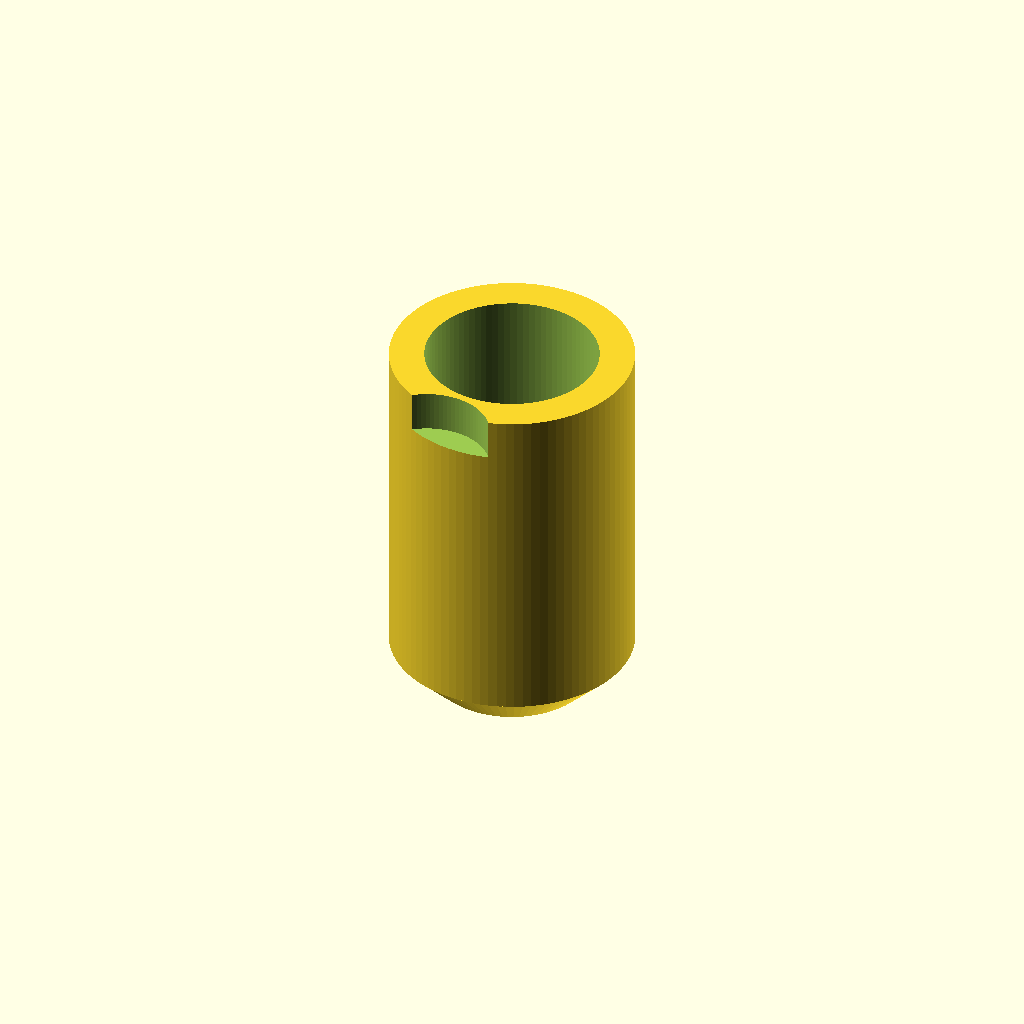
Cell 1: rendered with the file's own defaults.
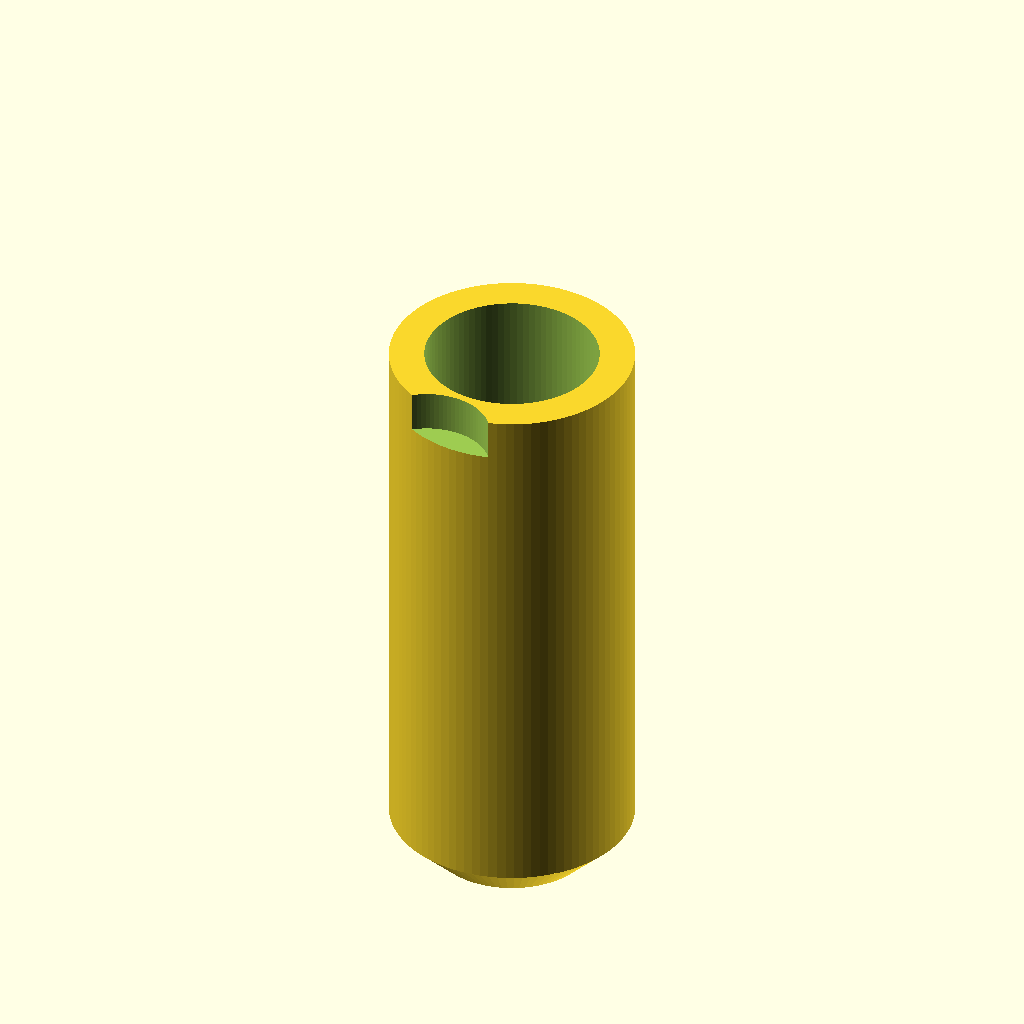
Cell 2 — coupler_ln set to 20, the other parameters unchanged.
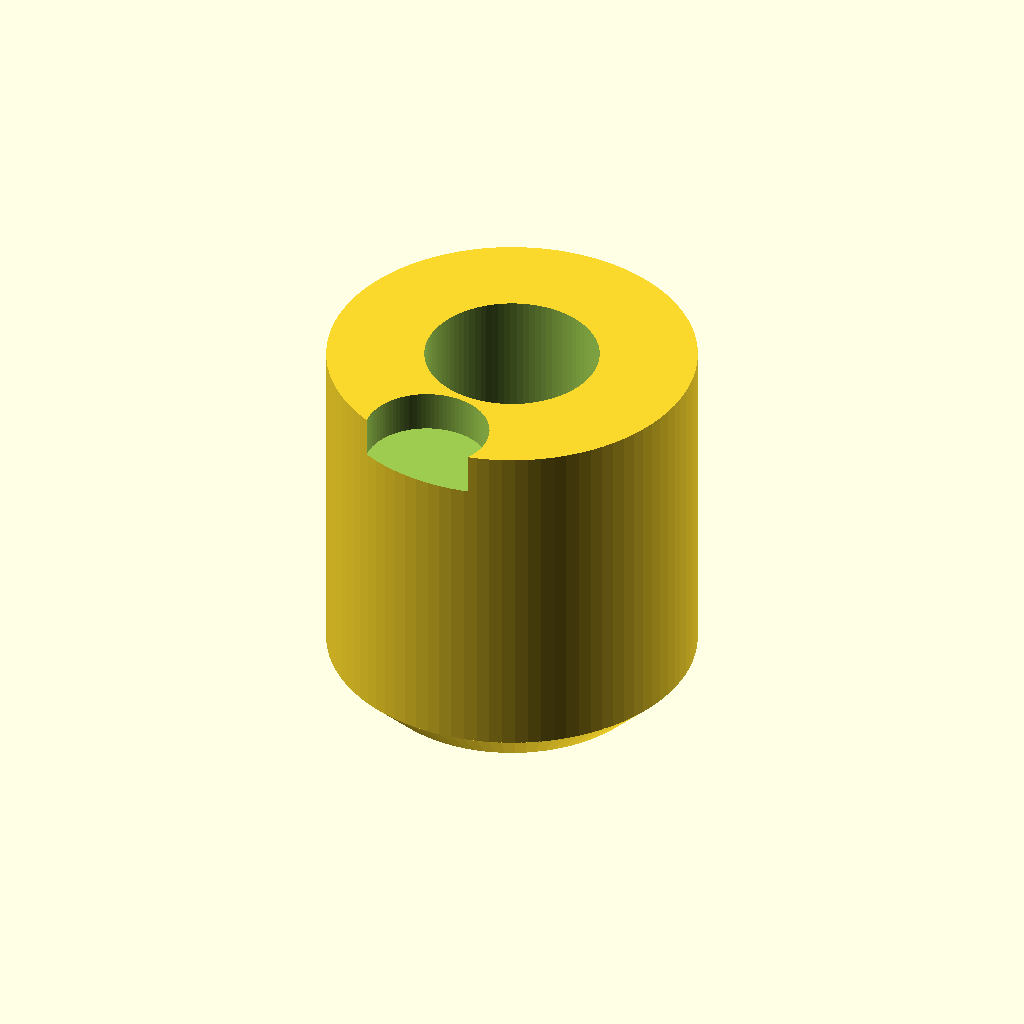
Cell 3: the same model with tube_od = 12.8.
All cells are drawn from one camera (rotation 55°, 0°, 25°, orthographic, colour scheme Cornfield), so only the parameter changes between them.
OpenSCAD source file inputs/thingiverse/files/thing-2959148/files/PrusaMK3Mods-Filament-Tube-Coupler.scad:
// Prusa MK2.5/MK3 Filament Cover to Filament Tube Coupler
// v1.2, 20/6/2018 - Render/print upside down
// v1.1, 18/6/2018 - Added customiser
// by inks007
// This work is licensed under a Creative Commons Attribution-NonCommercial-ShareAlike 4.0 International License
// (CC BY-NC-SA 4.0)

//rotate([180,0,0]) translate([0,-17,-53]) import("PrusaMK3_filament-sensor-cover.stl",convexity=2);

// Filament tube push fit depth
coupler_ln = 10;
// Filament tube OD (dilate if required)
tube_od = 6.4;
tube_or = tube_od/2;
// Coupler OD
coupler_od = max(11.8,tube_od+5);
coupler_or = coupler_od/2;

/* [Hidden] */
$fn = 90;

rotate([180,0,0]) difference() {
	union() {
		cylinder(r=coupler_or,h=8.5+coupler_ln-1.99);
		translate([0,0,6.5+coupler_ln]) cylinder(r1=coupler_or,r2=coupler_or-2,h=2);
	}
	// Tube cutout
	translate([0,0,7.5]) cylinder(r=tube_or,h=coupler_ln+2);
	// Filament cover attachment
	translate([0,0,-1]) cylinder(r=8.4/2,h=9.5);
	// Screw cutout
	translate([-1,7.5,-1]) cylinder(r=3,h=3);
}
Parameter table extracted from the source (name, type, default, range or options):
coupler_ln: number, default 10
tube_od: number, default 6.4
